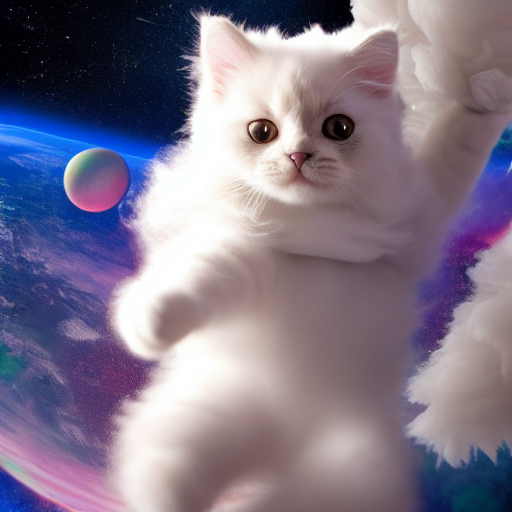
Generation parameters embedded in this image by ComfyUI (PNG 'prompt' text chunk: the API-format workflow graph, JSON):
{"3":{"inputs":{"seed":1007817191896482,"steps":30,"cfg":7.0,"sampler_name":"euler","scheduler":"normal","denoise":1.0,"model":["4",0],"positive":["6",0],"negative":["7",0],"latent_image":["5",0]},"class_type":"KSampler","_meta":{"title":"KSampler"}},"4":{"inputs":{"ckpt_name":"v1-5-pruned-emaonly-fp16.safetensors"},"class_type":"CheckpointLoaderSimple","_meta":{"title":"Load Checkpoint"}},"5":{"inputs":{"width":512,"height":512,"batch_size":1},"class_type":"EmptyLatentImage","_meta":{"title":"Empty Latent Image"}},"6":{"inputs":{"text":"A fluffy cat wearing a tiny astronaut suit, floating in space. ","clip":["4",1]},"class_type":"CLIPTextEncode","_meta":{"title":"CLIP Text Encode (Prompt)"}},"7":{"inputs":{"text":"text,watermarks,artifacts,bad anatomy","clip":["4",1]},"class_type":"CLIPTextEncode","_meta":{"title":"CLIP Text Encode (Prompt)"}},"8":{"inputs":{"samples":["3",0],"vae":["4",2]},"class_type":"VAEDecode","_meta":{"title":"VAE Decode"}},"9":{"inputs":{"filename_prefix":"ComfyUI","images":["8",0]},"class_type":"SaveImage","_meta":{"title":"Save Image"}}}